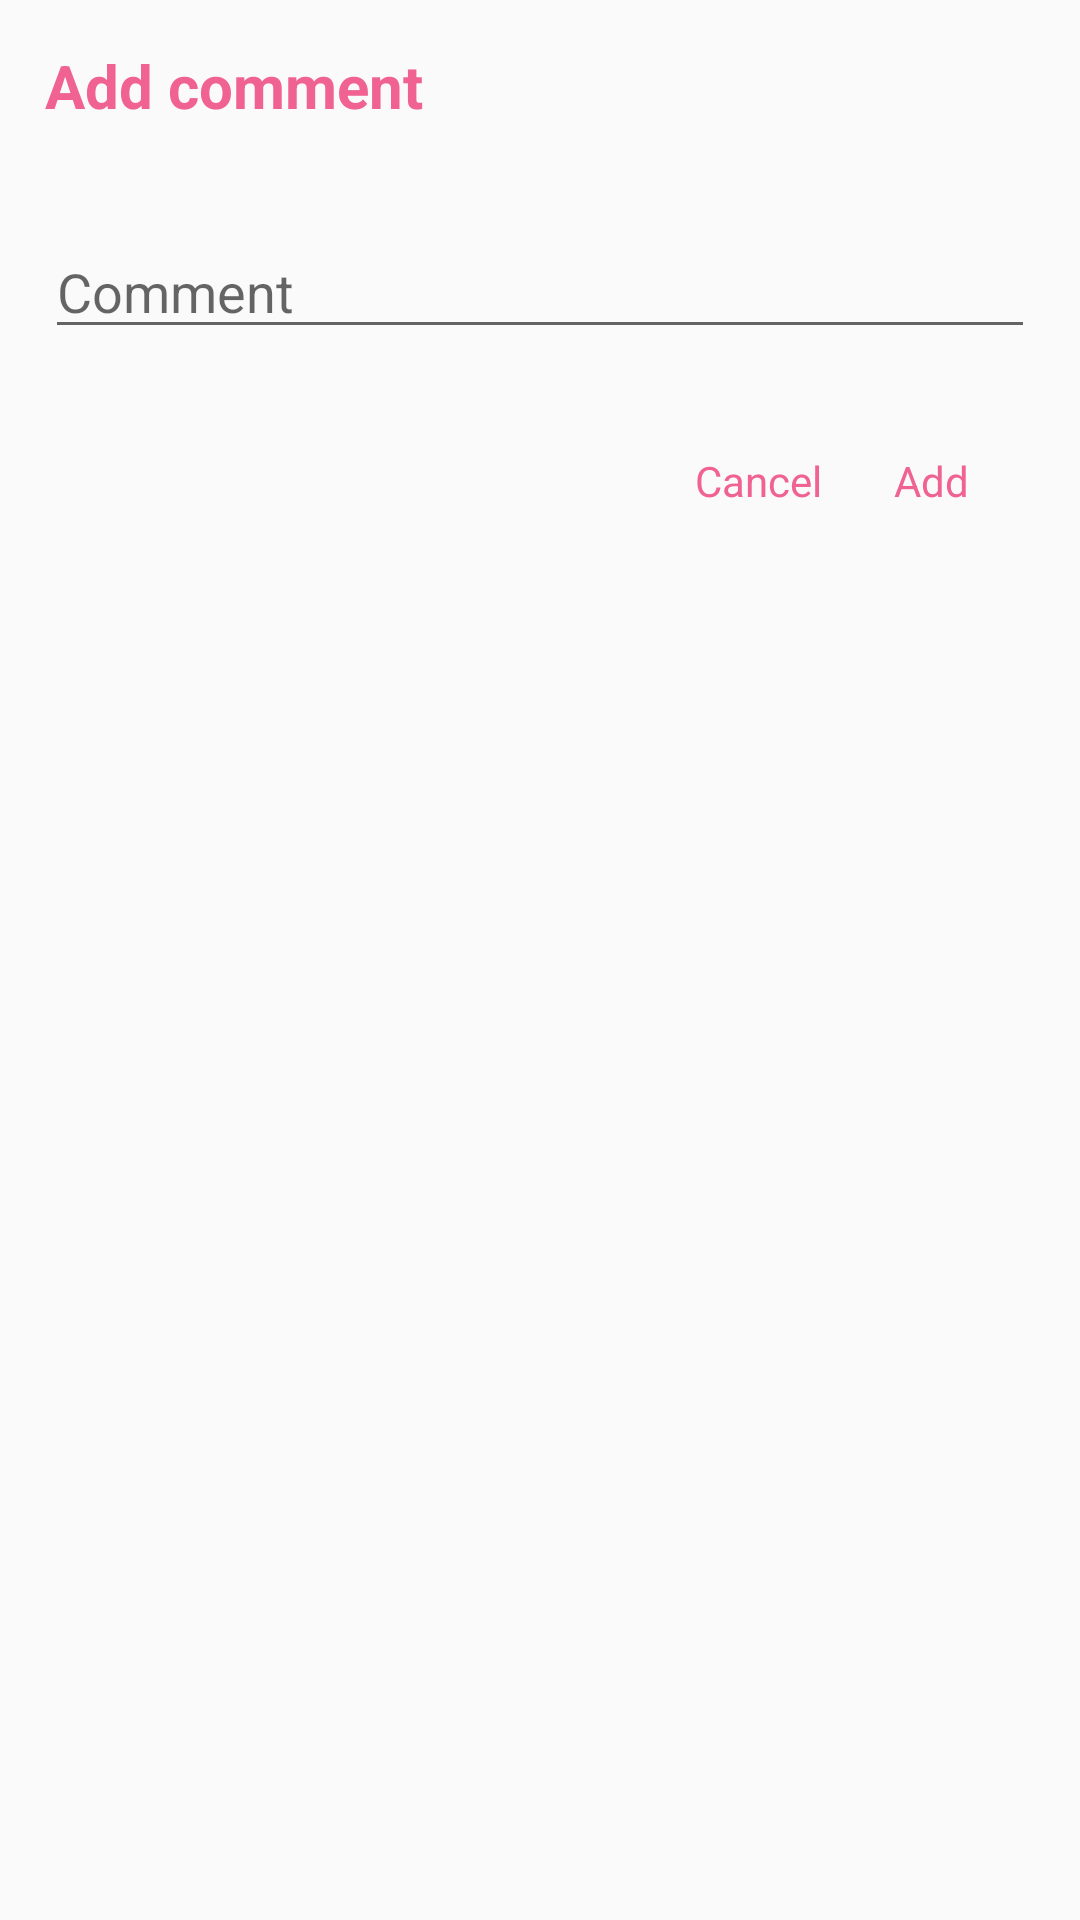

The Android layout XML behind this screen, and the referenced resources:
<!-- AndroidManifest.xml: application theme AppTheme -->
<!-- res/layout/add_comment_dialog_layout.xml -->
<?xml version="1.0" encoding="utf-8"?>
<LinearLayout xmlns:android="http://schemas.android.com/apk/res/android"
    android:orientation="vertical" android:layout_width="match_parent"
    android:layout_height="match_parent">

    <RelativeLayout
        android:layout_width="match_parent"
        android:layout_height="match_parent"
        android:layout_gravity="center_horizontal"
        android:layout_margin="15dp">

        <EditText
            android:layout_width="wrap_content"
            android:layout_height="wrap_content"
            android:id="@+id/comment_txt"
            android:hint="Comment"
            android:layout_marginTop="33dp"
            android:layout_below="@+id/tv_add_comment"
            android:layout_alignParentStart="true"
            android:layout_alignParentEnd="true"
            android:singleLine="true" />

        <Button
            android:layout_width="wrap_content"
            android:layout_height="wrap_content"
            android:text="Cancel"
            android:id="@+id/cancel_btn"
            android:layout_below="@+id/comment_txt"
            android:layout_toStartOf="@+id/add_btn"
            android:layout_marginTop="20dp"
            style="@style/Base.Widget.AppCompat.ActionButton"
            android:textColor="@color/colorPrimary" />

        <Button
            android:layout_width="wrap_content"
            android:layout_height="wrap_content"
            android:text="Add"
            android:id="@+id/add_btn"
            android:layout_alignBottom="@+id/cancel_btn"
            android:layout_alignParentEnd="true"
            android:layout_marginTop="20dp"
            style="@style/Base.Widget.AppCompat.ActionButton"
            android:textColor="@color/colorPrimary"
            android:layout_marginRight="10dp" />

        <TextView
            android:layout_width="wrap_content"
            android:layout_height="wrap_content"
            android:text="Add comment"
            android:id="@+id/tv_add_comment"
            android:layout_alignParentTop="true"
            android:layout_alignParentStart="true"
            android:textStyle="bold"
            android:textSize="20dp"
            android:textColor="@color/colorPrimary" />
    </RelativeLayout>
</LinearLayout>
<!-- resources referenced by this layout -->
<resources>
  <color name="colorPrimary">#F06292</color>
  <style name="AppTheme" parent="Theme.AppCompat.Light.DarkActionBar">
          
          <item name="colorPrimary">@color/colorPrimary</item>
          <item name="colorPrimaryDark">@color/colorPrimaryDark</item>
          <item name="colorAccent">@color/colorAccent</item>
      </style>
  <color name="colorPrimaryDark">#F06292</color>
  <color name="colorAccent">#FF4081</color>
</resources>
